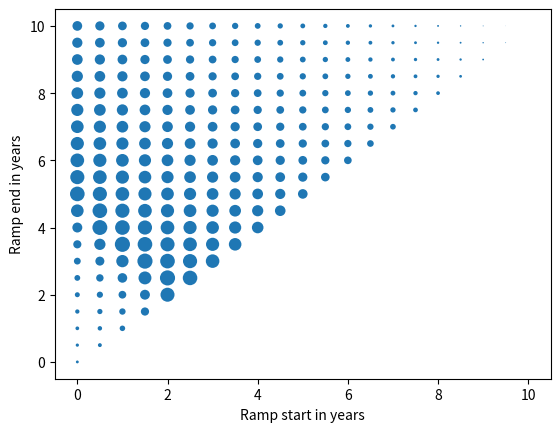

This figure's Python source:
 # Calculate the total harvest 
# for each combination of ramp_start and ramp_end and 
# store it in total_harvest.

import matplotlib.pyplot as plt
import numpy
import math

def total_harvest():
    maximum_growth_rate = 0.5 # 1 / year
    carrying_capacity = 2e6 # tons
    maximum_harvest_rate = 0.8 * 2.5e5 # tons / year

    end_time = 10. # years
    h = 0.1 # years
    num_steps = int(end_time / h)
    times = h * numpy.array(range(num_steps + 1))

    fish = numpy.zeros(num_steps + 1) # tons
    fish[0] = 2e5

    results = []

    for ramp_start in numpy.arange(0., 10.01, 0.5): # 10.01 to prevent issues with roundoff errors
        for ramp_end in numpy.arange(ramp_start, 10.01, 0.5): # 10.01 to prevent issues with roundoff errors
            total_harvest=0
            is_extinct = False
            for step in range(num_steps):
                time = h * step # years
                harvest_factor = 0.0
                if time > ramp_end:
                    harvest_factor = 1.0
                elif time > ramp_start:
                    harvest_factor = (time - ramp_start) / (ramp_end - ramp_start)    
                harvest_rate = harvest_factor * maximum_harvest_rate
                if is_extinct:
                    current_harvest=0
                    fish_next_step = 0.
                else:
                    current_harvest=h*harvest_rate
                    fish_next_step = fish[step] + h * (maximum_growth_rate * (1. - fish[step] / carrying_capacity) * fish[step] - harvest_rate)
                    if fish_next_step <= 0.:
                        is_extinct = True
                        current_harvest=fish[step]
                        fish_next_step = 0.
                fish[step + 1] = fish_next_step
                total_harvest+=current_harvest
            results.append([ramp_start, ramp_end, total_harvest])

    return results

results = total_harvest()

def plot_me():
    # This adjusts the size of the dots to compare them easily. 
    plt.scatter([r[0] for r in results], [r[1] for r in results], [5e-11 * r[2] ** 2. for r in results], edgecolor = 'none')
    axes = plt.gca()
    axes.set_xlabel('Ramp start in years')
    axes.set_ylabel('Ramp end in years')
    plt.show()

plot_me()
